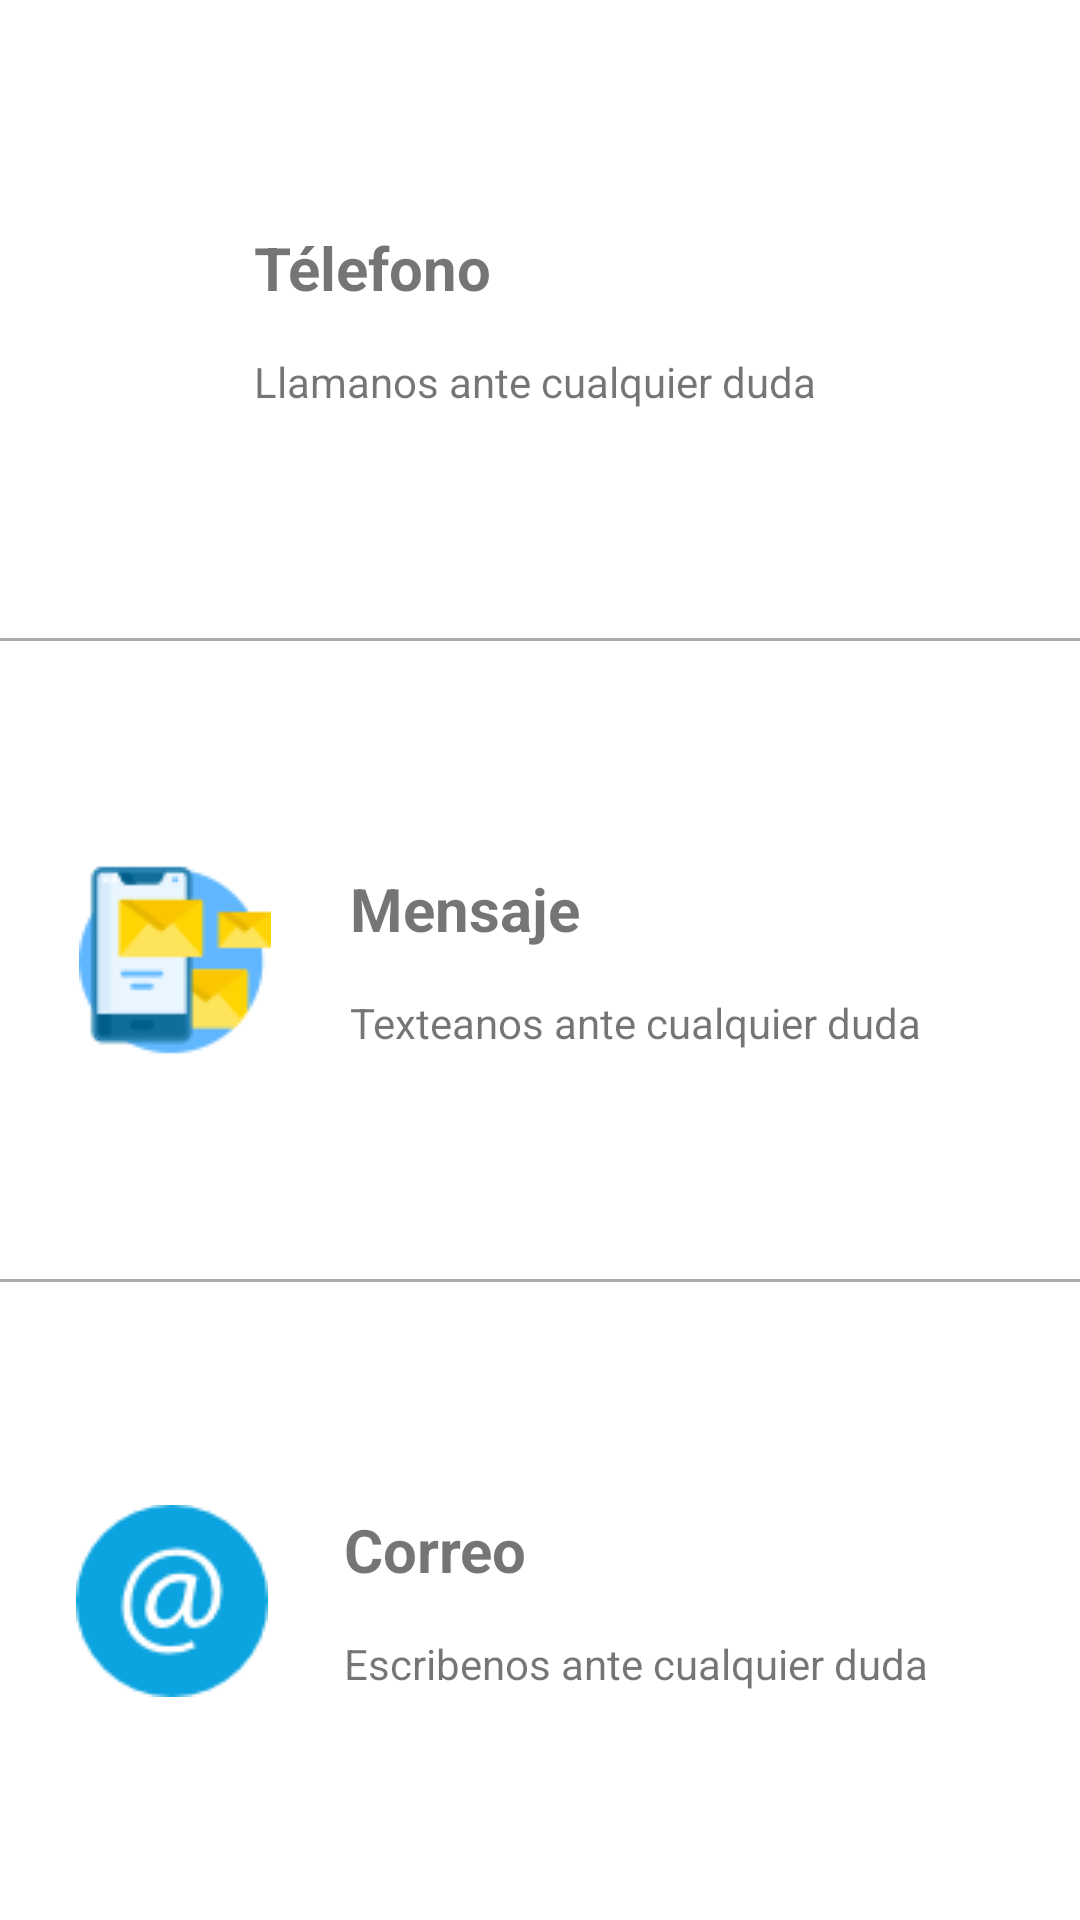

Android layout source for this screen:
<!-- AndroidManifest.xml: application theme Theme.HospedajeParaPerrosWau -->
<!-- res/layout/fragment_favorito.xml -->
<?xml version="1.0" encoding="utf-8"?>
<LinearLayout
    xmlns:android="http://schemas.android.com/apk/res/android"
    xmlns:app="http://schemas.android.com/apk/res-auto"
    xmlns:tools="http://schemas.android.com/tools"
    android:layout_width="match_parent"
    android:layout_height="match_parent"
    tools:context=".Fragments.FavoritoFragment"
    android:orientation="vertical"
    android:weightSum="3">


    <LinearLayout
        android:layout_width="match_parent"
        android:layout_height="match_parent"
        android:orientation="horizontal"
        android:layout_weight="1"
        android:weightSum="2">

        <ImageButton
            android:id="@+id/imgBtnTelefoo"
            android:layout_width="wrap_content"
            android:layout_height="wrap_content"
            android:layout_weight="1"
            android:background="@color/white"
            android:src="@drawable/ic_telefono_64"
            android:layout_gravity="center"
            />


        <LinearLayout
            android:layout_width="wrap_content"
            android:layout_height="wrap_content"
            android:layout_weight="1"
            android:orientation="vertical"
            android:layout_gravity="center">
            <TextView
                android:id="@+id/textView2"
                android:layout_width="wrap_content"
                android:layout_height="wrap_content"
                android:layout_weight="0.3"
                android:textSize="20dp"
                android:text="Télefono"
                android:textStyle="bold"
                android:layout_gravity="top"/>
            <TextView
                android:id="@+id/textView9"
                android:layout_width="wrap_content"
                android:layout_height="wrap_content"
                android:layout_weight="0.3"
                android:text="Llamanos ante cualquier duda
"
                android:layout_marginTop="15dp"
                android:layout_gravity="bottom"/>
        </LinearLayout>

    </LinearLayout>

    <View
        android:layout_width="fill_parent"
        android:layout_height="1dp"
        android:background="@android:color/darker_gray"/>
    <LinearLayout
        android:layout_width="match_parent"
        android:layout_height="match_parent"
        android:orientation="horizontal"
        android:layout_weight="1"
        android:weightSum="2">

        <ImageButton
            android:id="@+id/imgBtnMenaje"
            android:layout_width="wrap_content"
            android:background="@null"
            android:layout_height="wrap_content"
            android:layout_weight="1"
            android:src="@drawable/ic_mensaje_64"
            android:layout_gravity="center"
            />

        <LinearLayout
            android:layout_width="wrap_content"
            android:layout_height="wrap_content"
            android:layout_weight="1"
            android:orientation="vertical"
            android:layout_gravity="center">
            <TextView
                android:id="@+id/textView11"
                android:layout_width="wrap_content"
                android:layout_height="wrap_content"
                android:layout_weight="0.3"
                android:textSize="20dp"
                android:text="Mensaje"
                android:textStyle="bold"
                android:layout_gravity="top"/>
            <TextView
                android:id="@+id/textView12"
                android:layout_width="wrap_content"
                android:layout_height="wrap_content"

                android:layout_weight="0.3"
                android:text="Texteanos ante cualquier duda"
                android:layout_marginTop="15dp"
                android:layout_gravity="bottom"/>
        </LinearLayout>
    </LinearLayout>

    <View
        android:layout_width="fill_parent"
        android:layout_height="1dp"
        android:background="@android:color/darker_gray"/>

    <LinearLayout
        android:layout_width="match_parent"
        android:layout_height="match_parent"
        android:orientation="horizontal"
        android:layout_weight="1"
        android:weightSum="2">

        <ImageButton
            android:id="@+id/imgBtnCorreo"
            android:layout_width="wrap_content"
            android:layout_height="wrap_content"
            android:background="@null"
            android:layout_weight="1"
            android:src="@drawable/ic_arroba_64"
            android:layout_gravity="center" />

        <LinearLayout
            android:layout_width="wrap_content"
            android:layout_height="wrap_content"
            android:layout_weight="1"
            android:orientation="vertical"
            android:layout_gravity="center">
            <TextView
                android:id="@+id/textView13"
                android:layout_width="wrap_content"
                android:layout_height="wrap_content"
                android:layout_weight="0.3"
                android:textSize="20dp"
                android:textStyle="bold"
                android:text="Correo"
                android:layout_gravity="top"/>
            <TextView
                android:id="@+id/textView14"
                android:layout_width="wrap_content"
                android:layout_height="wrap_content"
                android:layout_weight="0.3"
                android:text="Escribenos ante cualquier duda"
                android:layout_marginTop="15dp"
                android:layout_gravity="bottom"/>
        </LinearLayout>
    </LinearLayout>


</LinearLayout>
<!-- resources referenced by this layout -->
<resources>
  <!-- drawable ic_arroba_64: png bitmap (drawable-v24, 1791 bytes) -->
  <!-- drawable ic_mensaje_64: png bitmap (drawable-v24, 2849 bytes) -->
  <style name="Theme.HospedajeParaPerrosWau" parent="Theme.MaterialComponents.DayNight.DarkActionBar">
          
          <item name="colorPrimary">@color/purple_500</item>
          <item name="colorPrimaryVariant">@color/purple_700</item>
          <item name="colorOnPrimary">@color/white</item>
          
          <item name="colorSecondary">@color/teal_200</item>
          <item name="colorSecondaryVariant">@color/teal_700</item>
          <item name="colorOnSecondary">@color/black</item>
          
          <item name="android:statusBarColor" tools:targetApi="l">?attr/colorPrimaryVariant</item>
          
      </style>
  <!-- not gathered from this repository: default colours our renderer supplied (Android Studio template values) -->
  <color name="purple_500">#FF6200EE</color>
  <color name="purple_700">#FF3700B3</color>
  <color name="teal_200">#FF03DAC5</color>
  <color name="teal_700">#FF018786</color>
  <color name="black">#FF000000</color>
  <color name="white">#FFFFFFFF</color>
</resources>
